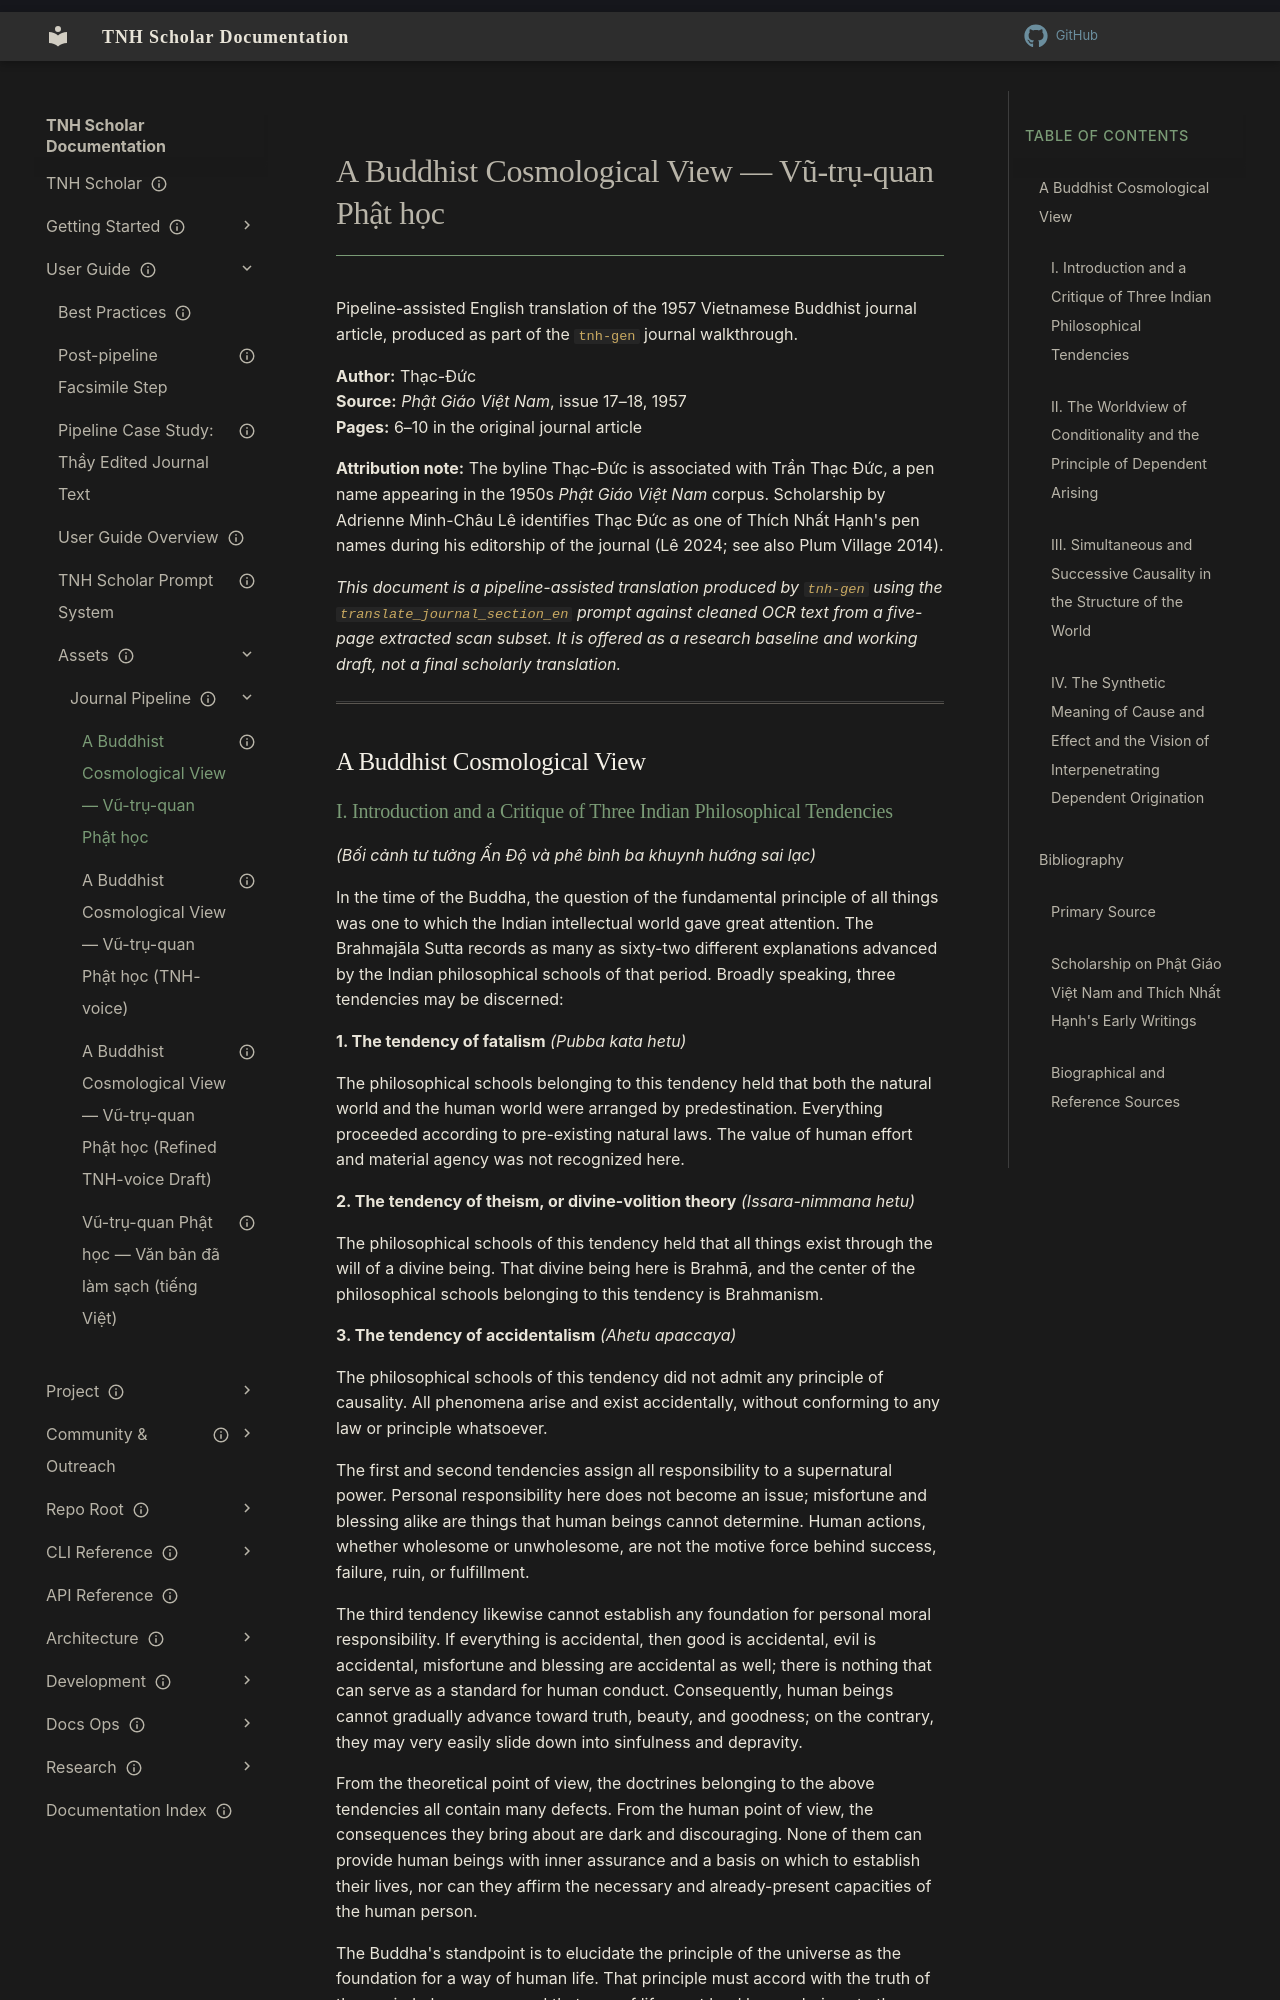

repository: aaronksolomon/tnh-scholar · page: user-guide/assets/journal-pipeline/vu-tru-quan-phat-hoc-en/index.html · generator: mkdocs

---
title: "A Buddhist Cosmological View — Vũ-trụ-quan Phật học"
description: "Pipeline baseline translation of the 1957 Vietnamese Buddhist journal article on dependent origination and Buddhist cosmology, produced by tnh-gen."
owner: "TNH Scholar"
author: "Thạc-Đức"
source: "Phật Giáo Việt Nam, issue 17–18, 1957"
translated_by: "tnh-gen / translate_journal_section_en"
model: "gpt-5.4"
status: current
created: "2026-05-04"
generated: "2026-05-06"
---

# A Buddhist Cosmological View — Vũ-trụ-quan Phật học

Pipeline-assisted English translation of the 1957 Vietnamese Buddhist journal article,
produced as part of the `tnh-gen` journal walkthrough.

**Author:** Thạc-Đức  
**Source:** *Phật Giáo Việt Nam*, issue 17–18, 1957  
**Pages:** 6–10 in the original journal article

**Attribution note:** The byline Thạc-Đức is associated with Trần Thạc Đức, a pen name
appearing in the 1950s *Phật Giáo Việt Nam* corpus. Scholarship by Adrienne Minh-Châu Lê
identifies Thạc Đức as one of Thích Nhất Hạnh's pen names during his editorship of the
journal (Lê 2024; see also Plum Village 2014).

*This document is a pipeline-assisted translation produced by `tnh-gen` using the
`translate_journal_section_en` prompt against cleaned OCR text from a five-page extracted
scan subset. It is offered as a research baseline and working draft, not a final scholarly
translation.*

---

## A Buddhist Cosmological View
